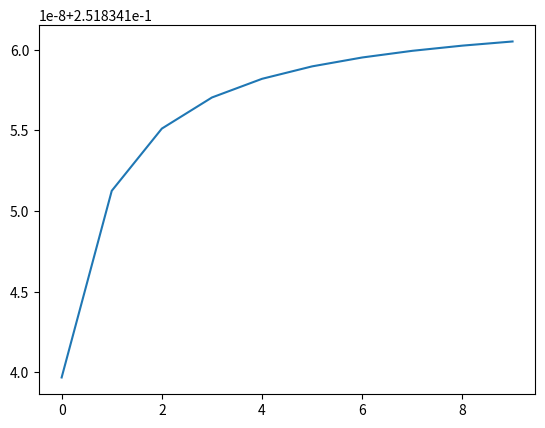

Reproduce this figure in Python.
#!/usr/bin/env python3
# -*- coding: utf-8 -*-
"""
Created on Sat Jan  5 18:26:31 2019

[redacted]
"""

import numpy as np
import matplotlib.pyplot as plt
from scipy import optimize

f=np.linspace(1,10,10)*1000
phi=[1.26,1.00,0.072,0.065,0.055,0.048,0.040,0.036,0.033,0.030]
#plt.plot(f,phi)
test_func = lambda x, a, b: a*np.arctan(1/b*x)
(popt, pcov)=optimize.curve_fit(test_func, f, phi, p0=[1, 0.0001])
print(popt)
plt.plot(test_func(f, *popt))